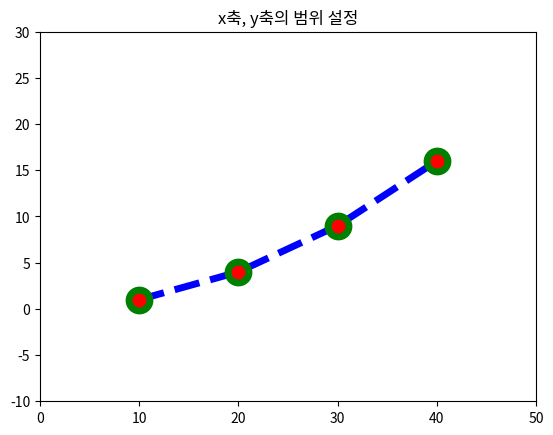

Write Python code to recreate this figure.
import matplotlib as mpl
import matplotlib.pylab as plt

plt.title("x축, y축의 범위 설정")
plt.plot([10, 20, 30, 40], [1, 4, 9, 16],
         c="b", lw=5, ls="--", marker="o", ms=15, mec="g", mew=5, mfc="r")
plt.xlim(0, 50)
plt.ylim(-10, 30)
plt.show()
